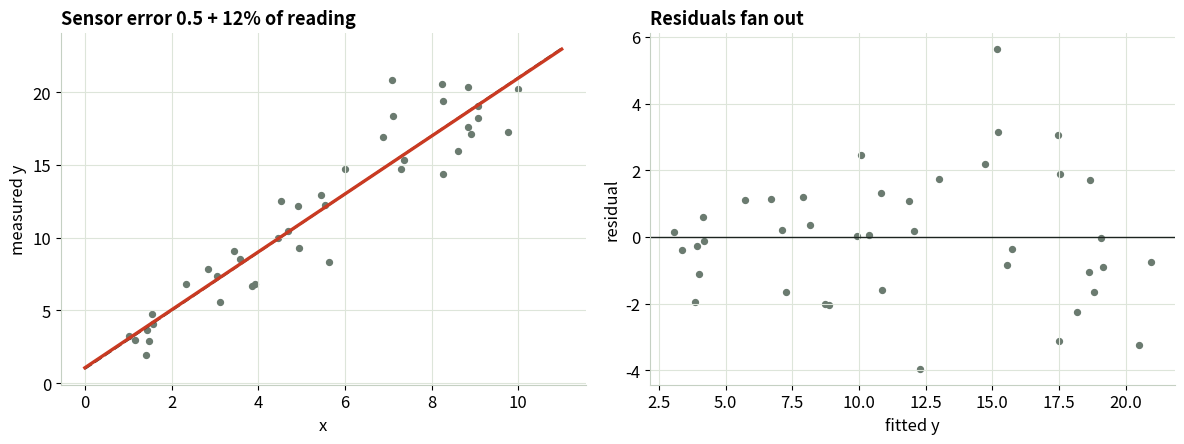
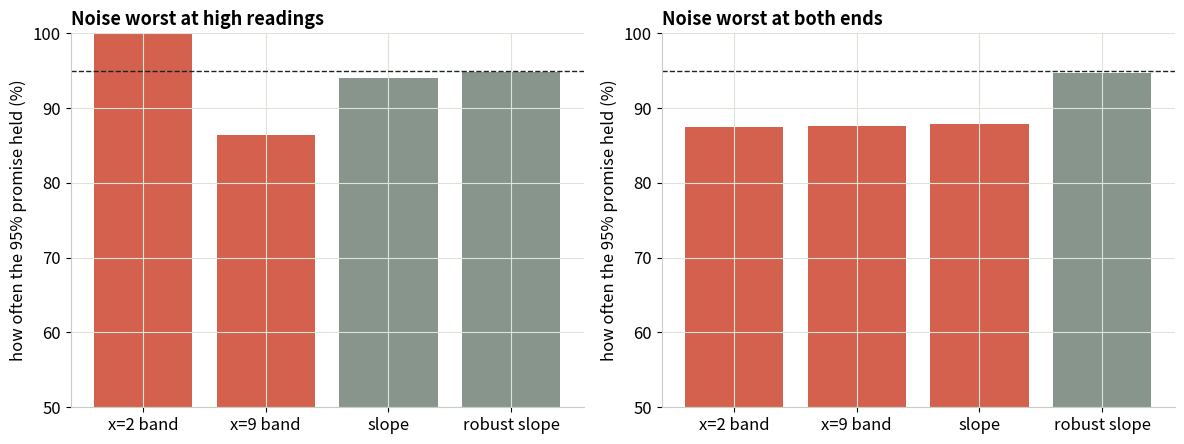
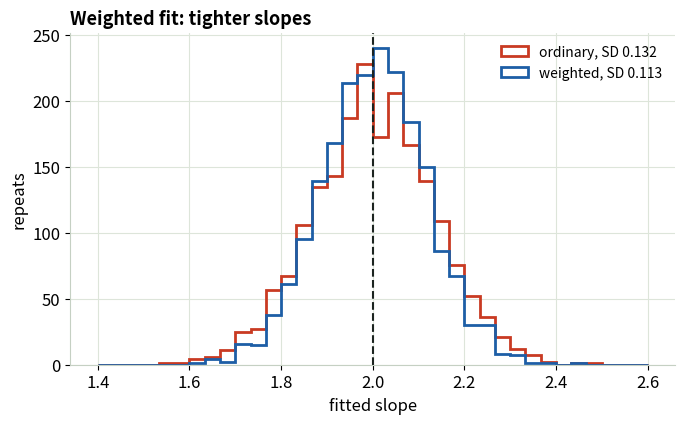

Write the Python code that produced these figures, in order.
"""
Uneven Scatter -- companion script (Reading Your Fits, Module 3)
https://gideonong.me/learning/fits/uneven-scatter/

Reproduces the three trials from the interactive page with numpy, scipy and matplotlib,
and saves each figure as a PNG in ./figures (these are the figures used in the slides).

Run it:
  * Google Colab: upload this file (or paste it into a cell) and run. Everything needed is preinstalled.
  * Your own PC:  pip install numpy matplotlib scipy   then   python uneven-scatter.py

All data is simulated: y = 1 + 2x, sensor error SD = 0.5 + p% of the true reading.
"""
from pathlib import Path

import matplotlib.pyplot as plt
import numpy as np
from scipy import stats

OUT = Path("figures")
OUT.mkdir(exist_ok=True)

INK, FIT, FIX, PT, GRID = "#1c2420", "#c93a22", "#1d5ea6", "#6b7b70", "#dde5da"
plt.rcParams.update({
    "figure.dpi": 110, "savefig.dpi": 200, "font.size": 12,
    "axes.edgecolor": "#c5d0c3", "axes.grid": True, "grid.color": GRID,
    "axes.spines.top": False, "axes.spines.right": False,
    "axes.titlesize": 13, "axes.titleweight": "bold", "axes.titlelocation": "left",
})

N, P = 40, 12          # readings per experiment, % of reading
X_LO, X_HI = 2, 9      # where the prediction band is checked


def sigma(x, p=P, pattern="high"):
    """Sensor error SD. 'high': 0.5 + p% of the reading. 'ends': worst at both ends of the range."""
    if pattern == "ends":
        return 0.5 + p / 100 * 21 * np.abs(x - 5.5) / 4.5
    return 0.5 + p / 100 * (1 + 2 * x)


def sample(rng, pattern="high"):
    x = rng.uniform(1, 10, N)
    return x, 1 + 2 * x + sigma(x, pattern=pattern) * rng.standard_normal(N)


def ols(x, y):
    """Slope, intercept, fitted, residuals, residual SD, and the pieces for bands and HC3."""
    X = np.c_[np.ones_like(x), x]
    XtXi = np.linalg.inv(X.T @ X)
    b = XtXi @ X.T @ y
    e = y - X @ b
    s = np.sqrt(e @ e / (len(x) - 2))
    return b, e, s, X, XtXi


def pred_half(x0, s, XtXi, n):
    """95% prediction half-width at x0 for an ordinary fit."""
    v = np.array([1, x0])
    return stats.t.ppf(0.975, n - 2) * s * np.sqrt(1 + v @ XtXi @ v)


def hc3_se(X, XtXi, e):
    h = np.einsum("ij,jk,ik->i", X, XtXi, X)
    V = XtXi @ X.T @ np.diag((e / (1 - h)) ** 2) @ X @ XtXi
    return np.sqrt(V[1, 1])


def wls(x, y, w):
    X = np.c_[np.ones_like(x), x]
    W = np.diag(w)
    A = np.linalg.inv(X.T @ W @ X)
    b = A @ X.T @ W @ y
    e = y - X @ b
    s2 = (w * e ** 2).sum() / (len(x) - 2)
    return b, A, s2


# ---------------------------------------------------------------- Trial 1
def trial1(rng):
    x, y = sample(rng)
    b, e, *_ = ols(x, y)
    fig, axes = plt.subplots(1, 2, figsize=(12, 4.6))
    xx = np.array([0, 11])
    axes[0].scatter(x, y, s=18, color=PT)
    axes[0].plot(xx, 1 + 2 * xx, "--", color=INK, lw=1.6)
    axes[0].plot(xx, b[0] + b[1] * xx, color=FIT, lw=2.4)
    axes[0].set(title=f"Sensor error 0.5 + {P}% of reading", xlabel="x", ylabel="measured y")
    fitted = y - e
    axes[1].scatter(fitted, e, s=18, color=PT)
    axes[1].axhline(0, color=INK, lw=1)
    axes[1].set(title="Residuals fan out", xlabel="fitted y", ylabel="residual")
    fig.tight_layout()
    fig.savefig(OUT / "t1_fan.png")
    print(f"Trial 1 | fitted slope {b[1]:.2f} (true 2.00)")


# ---------------------------------------------------------------- Trial 2 and 3
def simulate(rng, pattern, reps=2000):
    tc = stats.t.ppf(0.975, N - 2)
    c = dict(lo=0, hi=0, slope=0, robust=0, wlo=0, whi=0)
    b_ols, b_wls = [], []
    for _ in range(reps):
        x, y = sample(rng, pattern)
        b, e, s, X, XtXi = ols(x, y)
        new_lo = 1 + 2 * X_LO + sigma(X_LO, pattern=pattern) * rng.standard_normal()
        new_hi = 1 + 2 * X_HI + sigma(X_HI, pattern=pattern) * rng.standard_normal()
        c["lo"] += abs(new_lo - (b[0] + b[1] * X_LO)) <= pred_half(X_LO, s, XtXi, N)
        c["hi"] += abs(new_hi - (b[0] + b[1] * X_HI)) <= pred_half(X_HI, s, XtXi, N)
        c["slope"] += abs(b[1] - 2) <= tc * s * np.sqrt(XtXi[1, 1])
        c["robust"] += abs(b[1] - 2) <= tc * hc3_se(X, XtXi, e)
        w = 1 / sigma(x, pattern=pattern) ** 2
        bw, A, s2 = wls(x, y, w)
        for x0, ynew, key in [(X_LO, new_lo, "wlo"), (X_HI, new_hi, "whi")]:
            v = np.array([1, x0])
            half = tc * np.sqrt(s2 * sigma(x0, pattern=pattern) ** 2 + s2 * v @ A @ v)
            c[key] += abs(ynew - v @ bw) <= half
        b_ols.append(b[1])
        b_wls.append(bw[1])
    return {k: 100 * v / reps for k, v in c.items()}, np.array(b_ols), np.array(b_wls)


def trial2_3(rng):
    fig, axes = plt.subplots(1, 2, figsize=(12, 4.6))
    labels = ["x=2 band", "x=9 band", "slope", "robust slope"]
    for ax, pattern, title in [(axes[0], "high", "Noise worst at high readings"), (axes[1], "ends", "Noise worst at both ends")]:
        c, bo, bw = simulate(rng, pattern)
        vals = [c["lo"], c["hi"], c["slope"], c["robust"]]
        ax.bar(labels, vals, color=[FIT if abs(v - 95) > 4 else PT for v in vals], alpha=0.8)
        ax.axhline(95, ls="--", color=INK, lw=1)
        ax.set(title=title, ylim=(50, 100), ylabel="how often the 95% promise held (%)")
        print(f"Trial 2 | {pattern:4s}: band x=2 {vals[0]:.0f}%  band x=9 {vals[1]:.0f}%  slope {vals[2]:.0f}%  robust {vals[3]:.0f}%")
        if pattern == "high":
            print(f"Trial 3 | weighted band x=2 {c['wlo']:.0f}%  x=9 {c['whi']:.0f}%  |  slope SD ordinary {bo.std(ddof=1):.3f}  weighted {bw.std(ddof=1):.3f}")
            f3, a3 = plt.subplots(figsize=(7, 4.4))
            bins = np.linspace(1.4, 2.6, 37)
            a3.hist(bo, bins=bins, histtype="step", color=FIT, lw=2, label=f"ordinary, SD {bo.std(ddof=1):.3f}")
            a3.hist(bw, bins=bins, histtype="step", color=FIX, lw=2, label=f"weighted, SD {bw.std(ddof=1):.3f}")
            a3.axvline(2, ls="--", color=INK)
            a3.set(title="Weighted fit: tighter slopes", xlabel="fitted slope", ylabel="repeats")
            a3.legend(frameon=False, fontsize=10)
            f3.tight_layout()
            f3.savefig(OUT / "t3_weighted.png")
    fig.tight_layout()
    fig.savefig(OUT / "t2_coverage.png")


if __name__ == "__main__":
    rng = np.random.default_rng(5)
    trial1(rng)
    trial2_3(rng)
    print(f"Figures saved in {OUT.resolve()}")
    plt.show()
